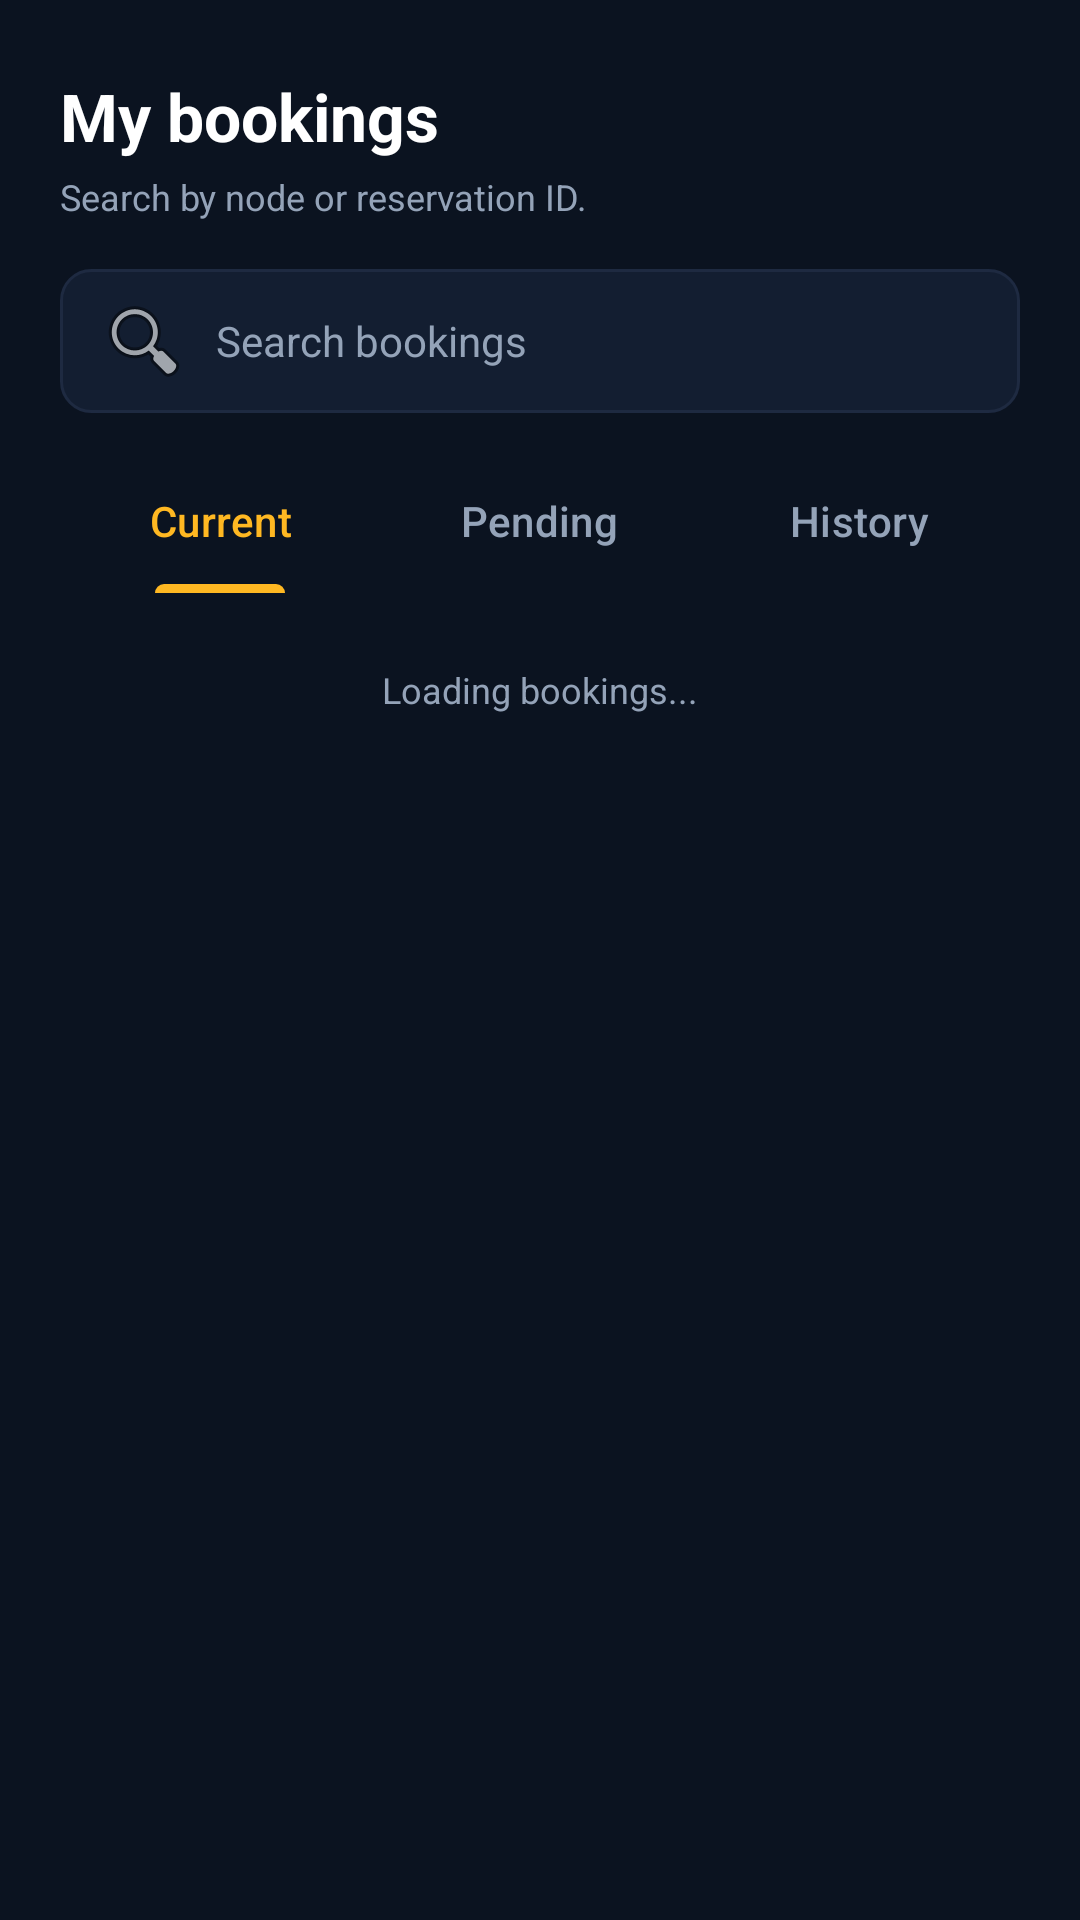

Here is an Android app screen rendered from its layout file. Give the layout XML and the strings, colors and styles it references.
<!-- AndroidManifest.xml: application theme Theme.SolaraGrid -->
<!-- res/layout/fragment_my_bookings.xml -->
<?xml version="1.0" encoding="utf-8"?>
<LinearLayout xmlns:android="http://schemas.android.com/apk/res/android"
    xmlns:app="http://schemas.android.com/apk/res-auto"
    android:layout_width="match_parent"
    android:layout_height="match_parent"
    android:background="@color/bg_dark"
    android:orientation="vertical"
    android:paddingStart="20dp"
    android:paddingTop="24dp"
    android:paddingEnd="20dp">

    <TextView
        android:layout_width="wrap_content"
        android:layout_height="wrap_content"
        android:text="My bookings"
        android:textColor="@color/text_primary"
        android:textSize="22sp"
        android:textStyle="bold" />

    <TextView
        android:layout_width="wrap_content"
        android:layout_height="wrap_content"
        android:layout_marginTop="4dp"
        android:text="Search by node or reservation ID."
        android:textColor="@color/text_secondary"
        android:textSize="12sp" />

    <EditText
        android:id="@+id/etSearchBookings"
        android:layout_width="match_parent"
        android:layout_height="48dp"
        android:layout_marginTop="16dp"
        android:background="@drawable/bg_field"
        android:drawableStart="@android:drawable/ic_menu_search"
        android:drawablePadding="8dp"
        android:hint="Search bookings"
        android:importantForAutofill="no"
        android:inputType="text"
        android:paddingStart="12dp"
        android:paddingEnd="12dp"
        android:textColor="@color/text_primary"
        android:textColorHint="@color/text_secondary"
        android:textSize="14sp" />

    <com.google.android.material.tabs.TabLayout
        android:id="@+id/tabBookings"
        android:layout_width="match_parent"
        android:layout_height="48dp"
        android:layout_marginTop="12dp"
        android:background="@android:color/transparent"
        app:tabGravity="fill"
        app:tabIndicatorColor="@color/solara_yellow"
        app:tabMode="fixed"
        app:tabSelectedTextColor="@color/solara_yellow"
        app:tabTextColor="@color/text_secondary">

        <com.google.android.material.tabs.TabItem
            android:layout_width="wrap_content"
            android:layout_height="wrap_content"
            android:text="Current" />

        <com.google.android.material.tabs.TabItem
            android:layout_width="wrap_content"
            android:layout_height="wrap_content"
            android:text="Pending" />

        <com.google.android.material.tabs.TabItem
            android:layout_width="wrap_content"
            android:layout_height="wrap_content"
            android:text="History" />
    </com.google.android.material.tabs.TabLayout>

    <TextView
        android:id="@+id/tvBookingsStatus"
        android:layout_width="match_parent"
        android:layout_height="wrap_content"
        android:gravity="center"
        android:padding="24dp"
        android:text="Loading bookings..."
        android:textColor="@color/text_secondary"
        android:textSize="12sp" />

    <androidx.recyclerview.widget.RecyclerView
        android:id="@+id/rvBookings"
        android:layout_width="match_parent"
        android:layout_height="0dp"
        android:layout_weight="1"
        android:clipToPadding="false"
        android:paddingTop="4dp"
        android:paddingBottom="16dp" />
</LinearLayout>
<!-- resources referenced by this layout -->
<resources>
  <color name="bg_dark">#0B1320</color>
  <color name="solara_yellow">#FFB822</color>
  <color name="text_primary">#FFFFFF</color>
  <color name="text_secondary">#94A3B8</color>
  <!-- drawable bg_field (drawable) -->
  <?xml version="1.0" encoding="utf-8"?>
  <shape xmlns:android="http://schemas.android.com/apk/res/android" android:shape="rectangle">
      <solid android:color="@color/bg_input" />
      <stroke android:width="1dp" android:color="@color/stroke_input" />
      <corners android:radius="10dp" />
  </shape>
  <style name="Theme.SolaraGrid" parent="Base.Theme.SolaraGrid" />
  <color name="bg_input">#131E31</color>
  <color name="stroke_input">#1E2A41</color>
  <style name="Base.Theme.SolaraGrid" parent="Theme.Material3.DayNight.NoActionBar">
          
          
      </style>
</resources>
